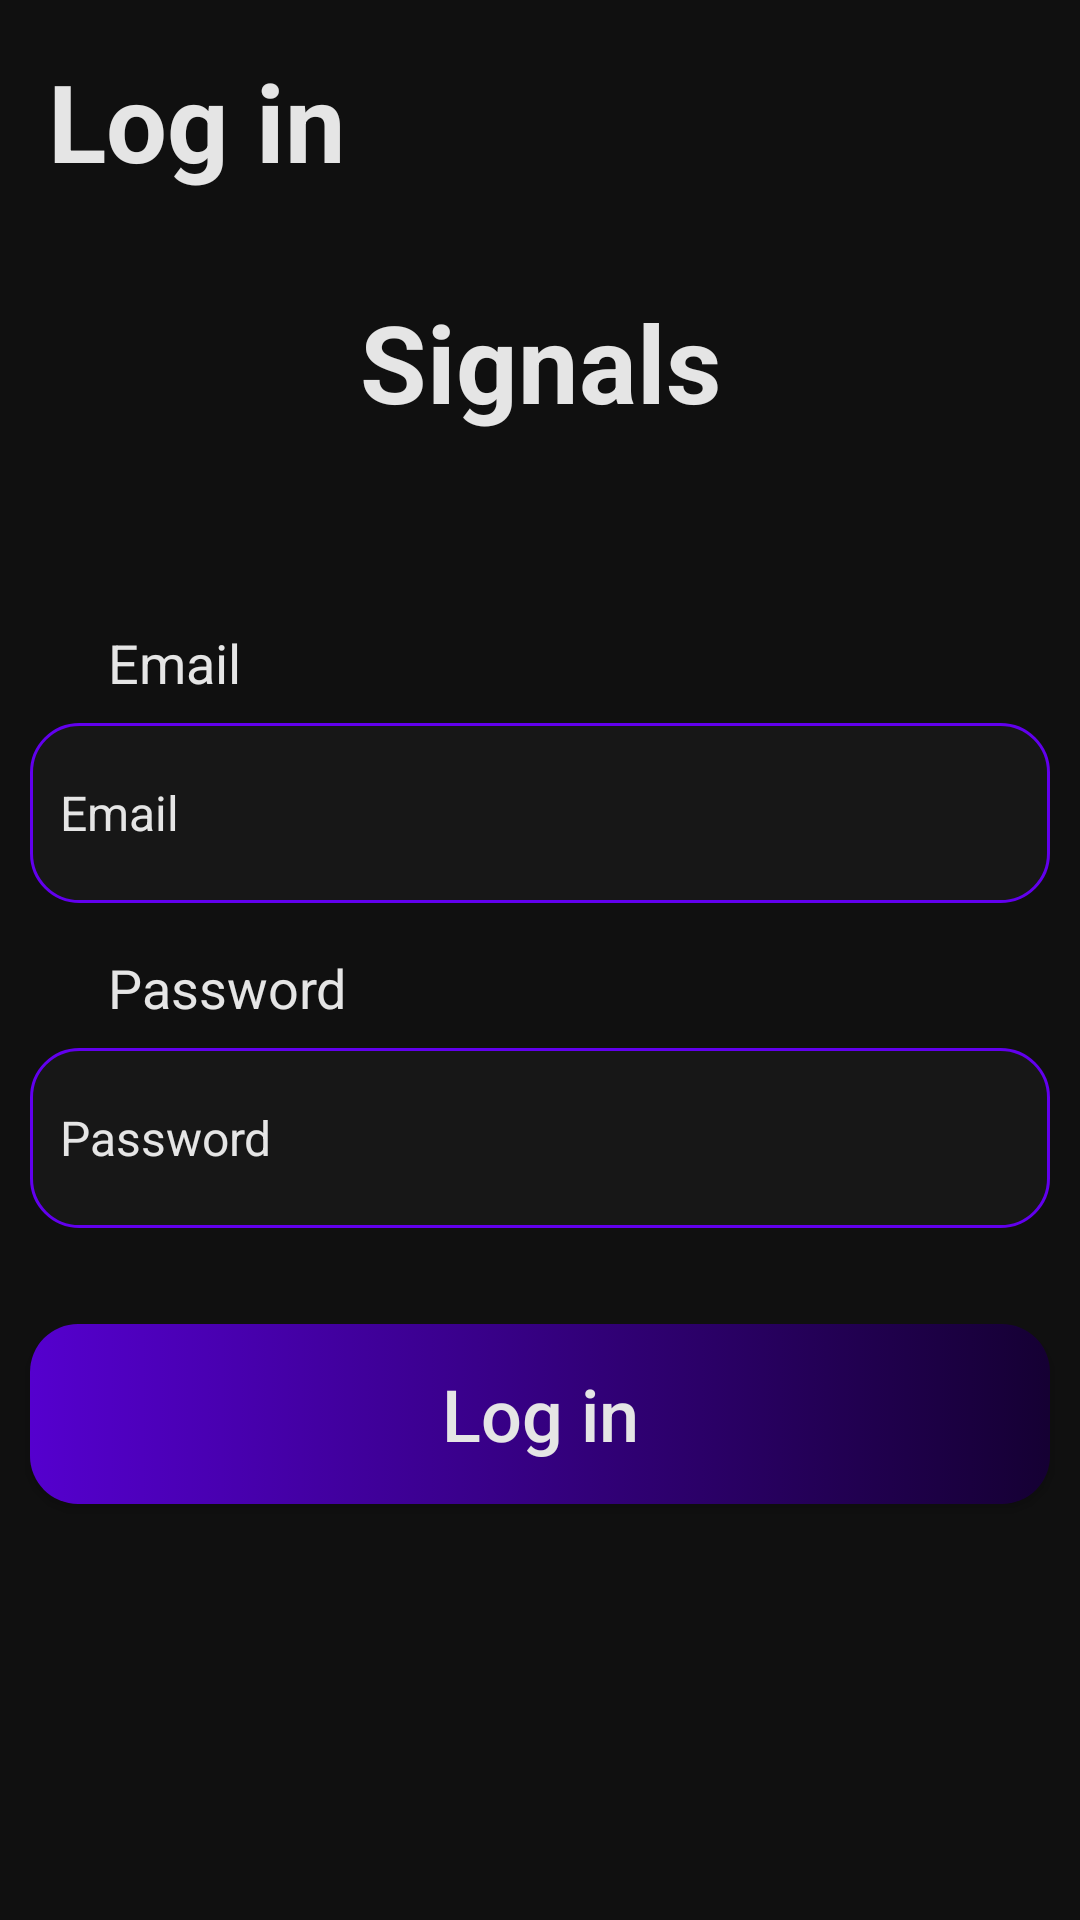

Produce the Android XML layout that renders to this screen, including the resource entries it uses.
<!-- AndroidManifest.xml: application theme Theme.ChatApplication -->
<!-- res/layout/login_fragment.xml -->
<?xml version="1.0" encoding="utf-8"?>
<androidx.constraintlayout.widget.ConstraintLayout
    xmlns:android="http://schemas.android.com/apk/res/android"
    xmlns:app="http://schemas.android.com/apk/res-auto"
    android:layout_width="match_parent"
    android:layout_height="match_parent"
    android:background="@color/black_300" >


    <TextView
        android:id="@+id/textView"
        android:layout_width="wrap_content"
        android:layout_height="wrap_content"
        android:layout_marginStart="16dp"
        android:layout_marginTop="16dp"
        android:text="@string/log_in"
        android:textColor="@color/white_100"
        android:textSize="36sp"
        android:textStyle="bold"
        app:layout_constraintStart_toStartOf="parent"
        app:layout_constraintTop_toTopOf="parent" />

    <TextView
        android:id="@+id/textView5"
        android:layout_width="wrap_content"
        android:layout_height="wrap_content"
        android:layout_marginTop="32dp"
        android:text="@string/signals"
        android:textColor="@color/white_100"
        android:textSize="36sp"
        android:textStyle="bold"
        app:layout_constraintEnd_toEndOf="parent"
        app:layout_constraintStart_toStartOf="parent"
        app:layout_constraintTop_toBottomOf="@+id/textView" />

    <TextView
        android:id="@+id/textView2"
        android:layout_width="wrap_content"
        android:layout_height="wrap_content"
        android:layout_marginStart="36dp"
        android:layout_marginTop="64dp"
        android:text="@string/email"
        android:textColor="@color/white_100"
        android:textSize="18sp"
        app:layout_constraintStart_toStartOf="parent"
        app:layout_constraintTop_toBottomOf="@+id/textView5" />

    <EditText
        android:id="@+id/emailEditText"
        android:layout_width="340dp"
        android:layout_height="60dp"
        android:layout_marginTop="8dp"
        android:inputType="textEmailAddress"
        android:ems="10"
        android:padding="10dp"
        android:textSize="16sp"
        android:hint="@string/email"
        android:textColorHint="@color/white_100"
        android:textColor="@color/white_100"
        android:background="@drawable/custom_edit_text"
        app:layout_constraintEnd_toEndOf="parent"
        app:layout_constraintStart_toStartOf="parent"
        app:layout_constraintTop_toBottomOf="@+id/textView2" />

    <ImageButton
        android:id="@+id/emailCorrectFormatImageButton"
        android:layout_width="wrap_content"
        android:layout_height="wrap_content"
        android:layout_marginEnd="16dp"
        android:background="@drawable/ic_check"
        app:layout_constraintBottom_toBottomOf="@+id/emailEditText"
        app:layout_constraintEnd_toEndOf="@+id/emailEditText"
        app:layout_constraintTop_toTopOf="@+id/emailEditText" />

    <TextView
        android:id="@+id/textView3"
        android:layout_width="wrap_content"
        android:layout_height="wrap_content"
        android:layout_marginStart="36dp"
        android:layout_marginTop="16dp"
        android:text="@string/password"
        android:textColor="@color/white_100"
        android:textSize="18sp"
        app:layout_constraintStart_toStartOf="parent"
        app:layout_constraintTop_toBottomOf="@+id/emailEditText" />


    <EditText
        android:id="@+id/passwordEditText"
        android:layout_width="340dp"
        android:layout_height="60dp"
        android:layout_marginTop="8dp"
        android:background="@drawable/custom_edit_text"
        android:ems="10"
        android:hint="@string/password"
        android:inputType="textPassword"
        android:padding="10dp"
        android:textColor="@color/white_100"
        android:textColorHint="@color/white_100"
        android:textSize="16sp"
        app:layout_constraintEnd_toEndOf="parent"
        app:layout_constraintStart_toStartOf="parent"
        app:layout_constraintTop_toBottomOf="@+id/textView3" />

    <ImageButton
        android:id="@+id/passwordEyeImageButton"
        android:layout_width="wrap_content"
        android:layout_height="wrap_content"
        android:layout_marginEnd="16dp"
        android:background="@drawable/password_eye"
        android:backgroundTint="@color/green"
        app:layout_constraintBottom_toBottomOf="@+id/passwordEditText"
        app:layout_constraintEnd_toEndOf="@+id/passwordEditText"
        app:layout_constraintTop_toTopOf="@+id/passwordEditText" />

    <android.widget.Button
        android:id="@+id/loginButton"
        android:layout_width="340dp"
        android:layout_height="60dp"
        android:layout_marginTop="32dp"
        android:text="@string/log_in"
        android:textColor="@color/white_100"
        android:textSize="24sp"
        android:textAllCaps="false"
        android:background="@drawable/interaction_button"
        app:layout_constraintEnd_toEndOf="parent"
        app:layout_constraintStart_toStartOf="parent"
        app:layout_constraintTop_toBottomOf="@+id/passwordEditText" />

    <ProgressBar
        android:id="@+id/progressBar"
        android:layout_width="wrap_content"
        android:layout_height="wrap_content"
        android:visibility="invisible"
        app:layout_constraintBottom_toBottomOf="parent"
        app:layout_constraintEnd_toEndOf="parent"
        app:layout_constraintStart_toStartOf="parent"
        app:layout_constraintTop_toTopOf="parent" />

</androidx.constraintlayout.widget.ConstraintLayout>
<!-- resources referenced by this layout -->
<resources>
  <color name="black_300">#101010</color>
  <color name="green">#00FF0A</color>
  <color name="white_100">#E5E5E5</color>
  <!-- drawable custom_edit_text (drawable) -->
  <?xml version="1.0" encoding="utf-8"?>
  <selector xmlns:android="http://schemas.android.com/apk/res/android">
  
      <item android:state_enabled="true" android:state_focused="true">
          <shape android:shape="rectangle">
              <solid android:color="@color/black_400" />
              <corners android:radius="16dp" />
              <stroke android:color="@color/purple_500" android:width="2dp" />
          </shape>
      </item>
  
      <item android:state_enabled="true">
          <shape android:shape="rectangle">
              <solid android:color="@color/black_400" />
              <corners android:radius="16dp" />
              <stroke android:color="@color/purple_500" android:width="1dp" />
          </shape>
      </item>
  </selector>
  <!-- drawable interaction_button (drawable) -->
  <?xml version="1.0" encoding="utf-8"?>
  <selector xmlns:android="http://schemas.android.com/apk/res/android">
      <item>
          <shape>
              <gradient
                  android:angle="180"
                  android:endColor="#5500CE"
                  android:startColor="#150033"/>
              <corners
                  android:radius="16dp"/>
              <padding
                  android:bottom="10dp"
                  android:left="10dp"
                  android:right="10dp"
                  android:top="10dp"/>
          </shape>
      </item>
  </selector>
  <string name="email">Email</string>
  <string name="log_in">Log in</string>
  <string name="password">Password</string>
  <string name="signals">Signals</string>
  <style name="Theme.ChatApplication" parent="Theme.MaterialComponents.DayNight.NoActionBar">
          
          <item name="colorPrimary">@color/purple_500</item>
          <item name="colorPrimaryVariant">@color/purple_700</item>
          <item name="colorOnPrimary">@color/white</item>
          
          <item name="colorSecondary">@color/teal_200</item>
          <item name="colorSecondaryVariant">@color/teal_700</item>
          <item name="colorOnSecondary">@color/black</item>
          
          <item name="android:statusBarColor">?attr/colorPrimaryVariant</item>
          
      </style>
  <color name="black_400">#171717</color>
  <color name="purple_500">#FF6200EE</color>
  <color name="purple_700">#FF3700B3</color>
  <color name="white">#FFFFFFFF</color>
  <color name="teal_200">#FF03DAC5</color>
  <color name="teal_700">#FF018786</color>
  <color name="black">#FF000000</color>
</resources>
